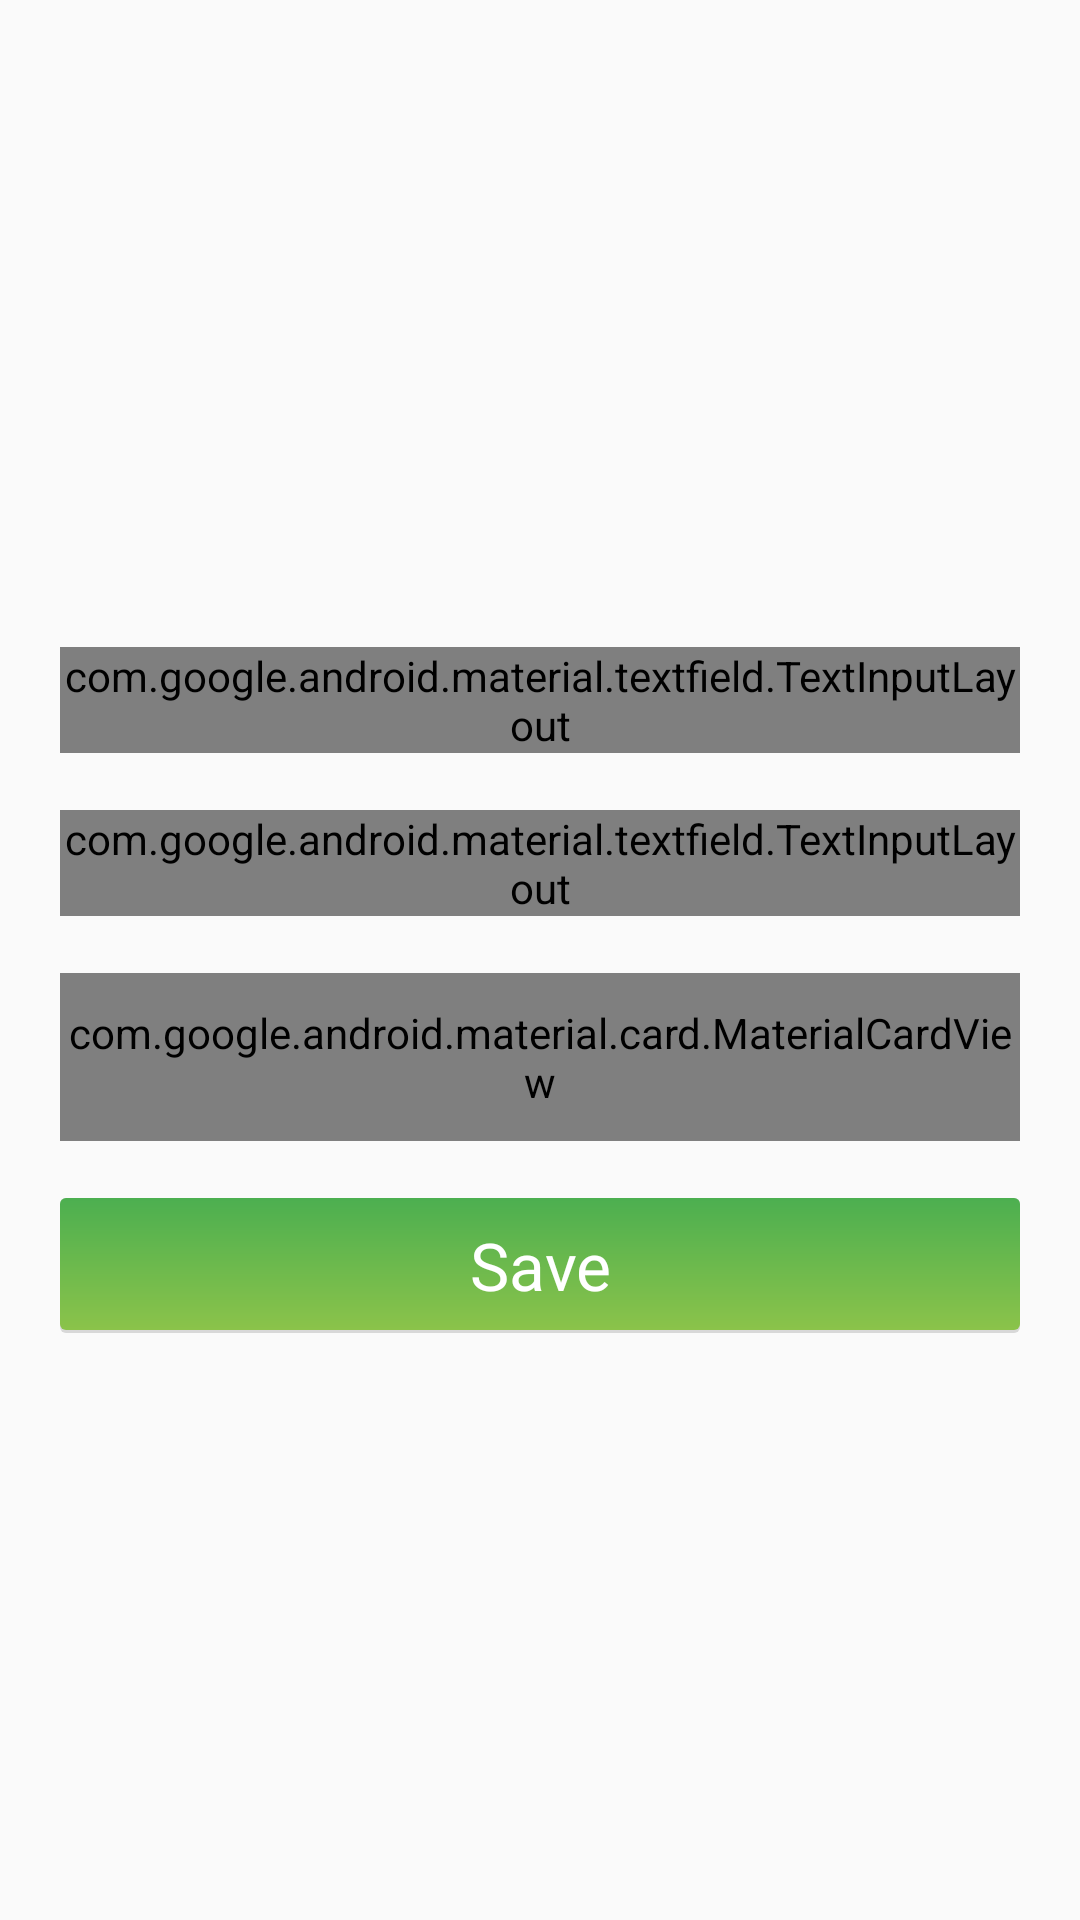

This screen was rendered from an Android layout file. Write that file and the resources it references.
<!-- AndroidManifest.xml: application theme AppTheme -->
<!-- res/layout/bottom_sheet_credit_dialog.xml -->
<?xml version="1.0" encoding="utf-8"?>
<LinearLayout xmlns:android="http://schemas.android.com/apk/res/android"
    xmlns:app="http://schemas.android.com/apk/res-auto"
    android:layout_width="match_parent"
    android:layout_height="match_parent"
    android:layout_centerHorizontal="true"
    android:gravity="center"
    android:padding="20dp"
    android:orientation="vertical">

    <com.google.android.material.textfield.TextInputLayout
        android:id="@+id/transaction_amount_layout"
        style="@style/Widget.MaterialComponents.TextInputLayout.OutlinedBox"
        android:layout_width="match_parent"
        android:layout_height="wrap_content"
        android:layout_marginTop="20dp">

        <com.google.android.material.textfield.TextInputEditText
            android:id="@+id/transaction_amount"
            android:layout_width="match_parent"
            android:layout_height="wrap_content"
            android:drawablePadding="10dp"
            android:fontFamily="@font/regular"
            android:inputType="phone"
            android:maxLength="10"
            android:textColor="@color/black">

        </com.google.android.material.textfield.TextInputEditText>
    </com.google.android.material.textfield.TextInputLayout>

    <TextView
        android:id="@+id/error_msg_transaction_amount"
        android:layout_width="wrap_content"
        android:layout_height="wrap_content"
        android:fontFamily="@font/regular"
        android:textColor="@color/warning"/>

    <com.google.android.material.textfield.TextInputLayout
        android:id="@+id/transaction_name_layout"
        style="@style/Widget.MaterialComponents.TextInputLayout.OutlinedBox"
        android:layout_width="match_parent"
        android:layout_height="wrap_content"
        android:hint="Reason For Payment">

        <com.google.android.material.textfield.TextInputEditText
            android:id="@+id/transaction_name"
            android:layout_width="match_parent"
            android:layout_height="wrap_content"
            android:drawablePadding="10dp"
            android:fontFamily="@font/regular"
            android:inputType="text"
            android:textColor="@color/black">

        </com.google.android.material.textfield.TextInputEditText>
    </com.google.android.material.textfield.TextInputLayout>

    <TextView
        android:id="@+id/error_msg_transaction_name"
        android:layout_width="wrap_content"
        android:layout_height="wrap_content"
        android:fontFamily="@font/regular"
        android:textColor="@color/warning"/>

    <com.google.android.material.card.MaterialCardView
        android:id="@+id/transaction_date_layout"
        style="@style/Widget.MaterialComponents.TextInputLayout.OutlinedBox"
        android:layout_width="wrap_content"
        android:layout_height="?actionBarSize"
        android:layout_gravity="start"
        app:strokeColor="@color/grey"
        app:strokeWidth="1dp">

        <TextView
            android:id="@+id/transaction_date"
            android:layout_width="match_parent"
            android:layout_height="match_parent"
            android:layout_gravity="center"
            android:layout_marginLeft="7dp"
            android:layout_marginRight="7dp"
            android:drawablePadding="10dp"
            android:fontFamily="@font/regular"
            android:gravity="center"
            android:hint="DD - MM - YYYY"
            android:textColor="@color/black"
            android:textSize="15sp">

        </TextView>

    </com.google.android.material.card.MaterialCardView>

    <TextView
        android:id="@+id/error_msg_transaction_date"
        android:layout_width="wrap_content"
        android:layout_height="wrap_content"
        android:layout_gravity="start"
        android:fontFamily="@font/regular"
        android:layout_marginStart="35dp"
        android:textColor="@color/warning"/>

    <TextView
        android:id="@+id/save_credit"
        android:layout_width="match_parent"
        android:layout_height="45dp"
        android:text="Save"
        android:gravity="center"
        android:background="@drawable/cradit_card"
        android:fontFamily="@font/bold"
        android:textAlignment="center"
        android:textColor="@color/white"
        android:textAppearance="@style/TextAppearance.AppCompat.Large"/>


</LinearLayout>
<!-- resources referenced by this layout -->
<resources>
  <color name="black">#373737</color>
  <color name="grey">#BDC3C7</color>
  <color name="warning">#FC5C65</color>
  <color name="white">#ffffff</color>
  <!-- drawable cradit_card (drawable) -->
  <?xml version="1.0" encoding="utf-8"?>
  
  <layer-list xmlns:android="http://schemas.android.com/apk/res/android">
      <item>
          <shape android:shape="rectangle">
              <solid android:color="#d8d8d8" />
              <corners android:radius="2dp" />
          </shape>
      </item>
      <item
          android:bottom="3px">
          <shape android:shape="rectangle">
              <gradient
                  android:startColor="#4CAF50"
                  android:endColor="#8BC34A"
                  android:type="linear"
                  android:angle="270"/>
              <corners android:radius="2dp" />
          </shape>
      </item>
  </layer-list>
  <style name="AppTheme" parent="Theme.AppCompat.Light.DarkActionBar">
          
          <item name="colorPrimary">@color/colorPrimary</item>
          <item name="colorPrimaryDark">@color/colorPrimaryDark</item>
          <item name="colorAccent">@color/colorAccent</item>
      </style>
  <color name="colorPrimary">#00BCD4</color>
  <color name="colorPrimaryDark">#0394A6</color>
  <color name="colorAccent">#00BCD4</color>
</resources>
